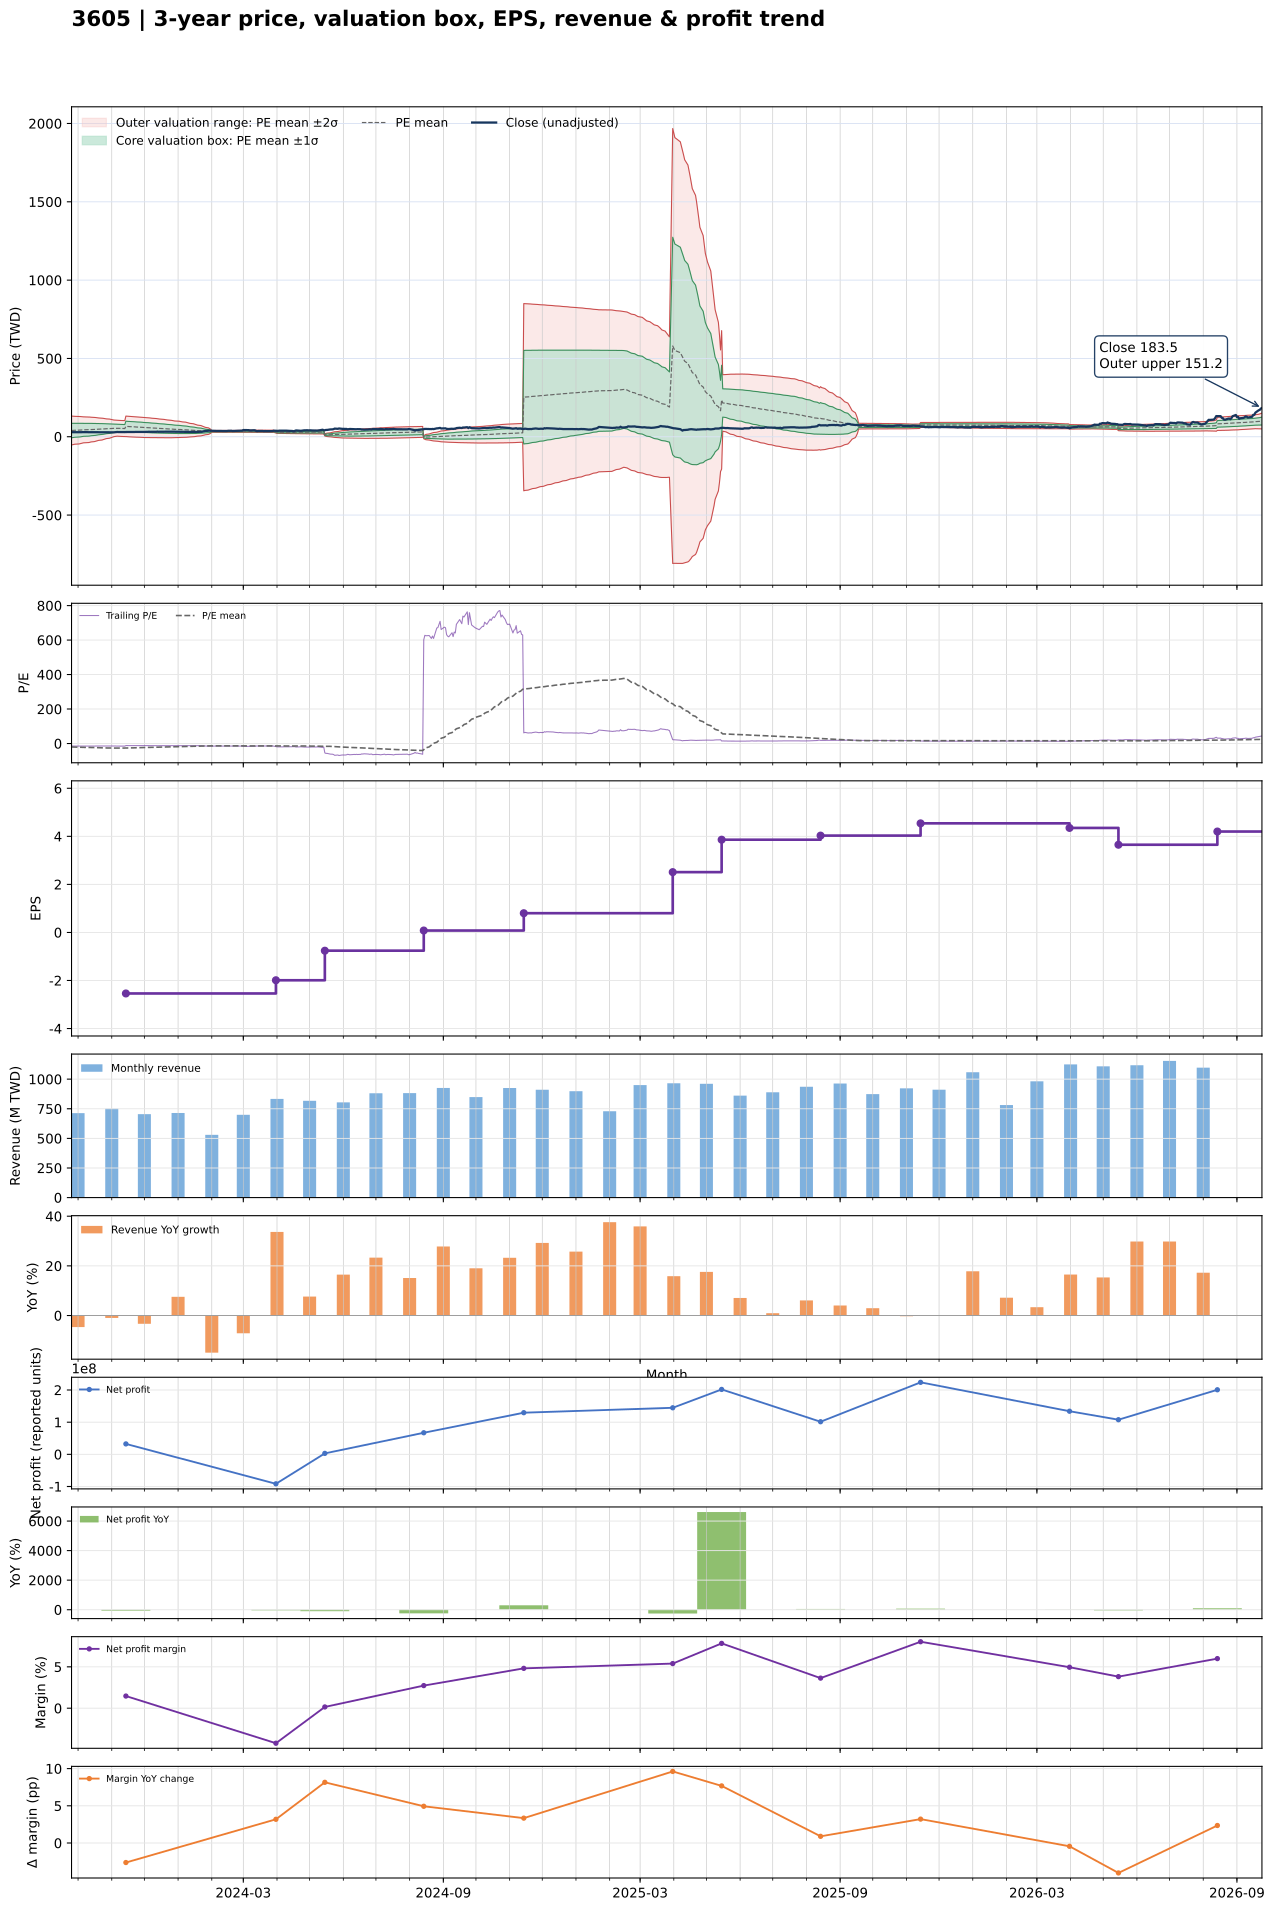

The file beside this chart, header and first rows:
date, close, available_date, period_end, ttm_eps, pe, pe_mean, pe_std, price_m2, price_m1, price_mean, price_p1, price_p2, forward_eps, forward_pe, forward_pe_mean, forward_pe_std, forward_price_m2, forward_price_m1, forward_price_mean, forward_price_p1, forward_price_p2
2023-09-25, 28.9, 2023-08-14, 2023-06-30, -1.98, -14.6, -20.08, 23.28, 131.9, 85.85, 39.75, -6.347, -52.44, , , , , , , , , 
2023-09-26, 28.8, 2023-08-14, 2023-06-30, -1.98, -14.55, -20.35, 23.01, 131.4, 85.86, 40.3, -5.266, -50.83, , , , , , , , , 
2023-09-27, 28.55, 2023-08-14, 2023-06-30, -1.98, -14.42, -20.63, 22.74, 130.9, 85.87, 40.84, -4.186, -49.21, , , , , , , , , 
2023-09-28, 28.6, 2023-08-14, 2023-06-30, -1.98, -14.44, -20.9, 22.46, 130.3, 85.86, 41.38, -3.094, -47.57, , , , , , , , , 
2023-10-02, 29, 2023-08-14, 2023-06-30, -1.98, -14.65, -21.18, 22.17, 129.7, 85.84, 41.93, -1.971, -45.88, , , , , , , , , 
2023-10-03, 29.25, 2023-08-14, 2023-06-30, -1.98, -14.77, -21.46, 21.88, 129.1, 85.8, 42.49, -0.8261, -44.14, , , , , , , , , 
2023-10-04, 29.15, 2023-08-14, 2023-06-30, -1.98, -14.72, -21.74, 21.57, 128.5, 85.75, 43.04, 0.3287, -42.38, , , , , , , , , 
2023-10-05, 29.45, 2023-08-14, 2023-06-30, -1.98, -14.87, -22.02, 21.25, 127.8, 85.68, 43.6, 1.511, -40.57, , , , , , , , , 
2023-10-06, 29.45, 2023-08-14, 2023-06-30, -1.98, -14.87, -22.3, 20.93, 127, 85.59, 44.15, 2.713, -38.73, , , , , , , , , 
2023-10-11, 29.1, 2023-08-14, 2023-06-30, -1.98, -14.7, -22.58, 20.6, 126.3, 85.49, 44.7, 3.922, -36.86, , , , , , , , , 
2023-10-12, 29.05, 2023-08-14, 2023-06-30, -1.98, -14.67, -22.86, 20.26, 125.5, 85.36, 45.26, 5.15, -34.96, , , , , , , , , 
2023-10-13, 29.05, 2023-08-14, 2023-06-30, -1.98, -14.67, -23.14, 19.9, 124.6, 85.22, 45.81, 6.399, -33.01, , , , , , , , , 
2023-10-16, 28.8, 2023-08-14, 2023-06-30, -1.98, -14.55, -23.41, 19.55, 123.8, 85.06, 46.36, 7.655, -31.05, , , , , , , , , 
2023-10-17, 28.8, 2023-08-14, 2023-06-30, -1.98, -14.55, -23.69, 19.19, 122.9, 84.89, 46.9, 8.912, -29.07, , , , , , , , , 
2023-10-18, 28.3, 2023-08-14, 2023-06-30, -1.98, -14.29, -23.96, 18.81, 121.9, 84.69, 47.44, 10.18, -27.07, , , , , , , , , 
2023-10-19, 28.4, 2023-08-14, 2023-06-30, -1.98, -14.34, -24.23, 18.44, 121, 84.47, 47.97, 11.46, -25.04, , , , , , , , , 
2023-10-20, 28.3, 2023-08-14, 2023-06-30, -1.98, -14.29, -24.49, 18.05, 120, 84.24, 48.5, 12.76, -22.98, , , , , , , , , 
2023-10-23, 28.3, 2023-08-14, 2023-06-30, -1.98, -14.29, -24.76, 17.65, 118.9, 83.98, 49.03, 14.08, -20.87, , , , , , , , , 
2023-10-24, 28.4, 2023-08-14, 2023-06-30, -1.98, -14.34, -25.03, 17.24, 117.8, 83.69, 49.56, 15.44, -18.69, , , , , , , , , 
2023-10-25, 28.6, 2023-08-14, 2023-06-30, -1.98, -14.44, -25.3, 16.8, 116.6, 83.37, 50.1, 16.83, -16.44, , , , , , , , , 
2023-10-26, 28.3, 2023-08-14, 2023-06-30, -1.98, -14.29, -25.57, 16.36, 115.4, 83.02, 50.63, 18.24, -14.15, , , , , , , , , 
2023-10-27, 28.35, 2023-08-14, 2023-06-30, -1.98, -14.32, -25.84, 15.9, 114.1, 82.64, 51.16, 19.68, -11.8, , , , , , , , , 
2023-10-30, 28.4, 2023-08-14, 2023-06-30, -1.98, -14.34, -26.11, 15.42, 112.7, 82.22, 51.69, 21.17, -9.361, , , , , , , , , 
2023-10-31, 28.3, 2023-08-14, 2023-06-30, -1.98, -14.29, -26.37, 14.92, 111.3, 81.76, 52.22, 22.68, -6.854, , , , , , , , , 
2023-11-01, 27.9, 2023-08-14, 2023-06-30, -1.98, -14.09, -26.63, 14.42, 109.9, 81.29, 52.73, 24.17, -4.384, , , , , , , , , 
2023-11-02, 28.25, 2023-08-14, 2023-06-30, -1.98, -14.27, -26.89, 13.91, 108.3, 80.78, 53.24, 25.7, -1.835, , , , , , , , , 
2023-11-03, 28.25, 2023-08-14, 2023-06-30, -1.98, -14.27, -27.15, 13.37, 106.7, 80.22, 53.76, 27.3, 0.8318, , , , , , , , , 
2023-11-06, 30.35, 2023-08-14, 2023-06-30, -1.98, -15.33, -27.42, 12.79, 104.9, 79.61, 54.29, 28.97, 3.647, , , , , , , , , 
2023-11-07, 29.7, 2023-08-14, 2023-06-30, -1.98, -15, -27.23, 12.81, 104.6, 79.27, 53.92, 28.57, 3.211, , , , , , , , , 
2023-11-08, 29.75, 2023-08-14, 2023-06-30, -1.98, -15.03, -27.04, 12.82, 104.3, 78.93, 53.55, 28.17, 2.789, , , , , , , , , 
2023-11-09, 29.65, 2023-08-14, 2023-06-30, -1.98, -14.97, -26.85, 12.82, 103.9, 78.55, 53.16, 27.77, 2.385, , , , , , , , , 
2023-11-10, 29.85, 2023-08-14, 2023-06-30, -1.98, -15.08, -26.66, 12.82, 103.6, 78.17, 52.78, 27.39, 2, , , , , , , , , 
2023-11-13, 29.75, 2023-08-14, 2023-06-30, -1.98, -15.03, -26.46, 12.82, 103.2, 77.77, 52.39, 27.01, 1.626, , , , , , , , , 
2023-11-14, 30.2, 2023-11-14, 2023-09-30, -2.54, -11.89, -26.24, 12.84, 131.8, 99.24, 66.64, 34.03, 1.428, , , , , , , , , 
2023-11-15, 30.2, 2023-11-14, 2023-09-30, -2.54, -11.89, -26.01, 12.85, 131.3, 98.7, 66.07, 33.43, 0.7912, , , , , , , , , 
2023-11-16, 30.15, 2023-11-14, 2023-09-30, -2.54, -11.87, -25.79, 12.86, 130.8, 98.16, 65.5, 32.83, 0.1694, , , , , , , , , 
2023-11-17, 30.1, 2023-11-14, 2023-09-30, -2.54, -11.85, -25.56, 12.87, 130.3, 97.61, 64.93, 32.25, -0.4322, , , , , , , , , 
2023-11-20, 30.15, 2023-11-14, 2023-09-30, -2.54, -11.87, -25.34, 12.87, 129.7, 97.05, 64.36, 31.67, -1.016, , , , , , , , , 
2023-11-21, 30.25, 2023-11-14, 2023-09-30, -2.54, -11.91, -25.11, 12.86, 129.1, 96.44, 63.78, 31.11, -1.558, , , , , , , , , 
2023-11-22, 30.15, 2023-11-14, 2023-09-30, -2.54, -11.87, -24.87, 12.84, 128.4, 95.79, 63.18, 30.56, -2.057, , , , , , , , , 
2023-11-23, 30.6, 2023-11-14, 2023-09-30, -2.54, -12.05, -24.64, 12.81, 127.7, 95.12, 62.57, 30.03, -2.517, , , , , , , , , 
2023-11-24, 30.75, 2023-11-14, 2023-09-30, -2.54, -12.11, -24.4, 12.78, 126.9, 94.45, 61.98, 29.51, -2.963, , , , , , , , , 
2023-11-27, 30.4, 2023-11-14, 2023-09-30, -2.54, -11.97, -24.17, 12.75, 126.2, 93.78, 61.39, 29, -3.395, , , , , , , , , 
2023-11-28, 30.55, 2023-11-14, 2023-09-30, -2.54, -12.03, -23.93, 12.71, 125.4, 93.07, 60.78, 28.5, -3.785, , , , , , , , , 
2023-11-29, 30.7, 2023-11-14, 2023-09-30, -2.54, -12.09, -23.7, 12.67, 124.5, 92.36, 60.19, 28.02, -4.155, , , , , , , , , 
2023-11-30, 30.7, 2023-11-14, 2023-09-30, -2.54, -12.09, -23.46, 12.62, 123.7, 91.65, 59.6, 27.54, -4.513, , , , , , , , , 
2023-12-01, 30.85, 2023-11-14, 2023-09-30, -2.54, -12.15, -23.23, 12.57, 122.9, 90.94, 59.01, 27.08, -4.85, , , , , , , , , 
2023-12-04, 31.2, 2023-11-14, 2023-09-30, -2.54, -12.28, -23, 12.52, 122, 90.21, 58.42, 26.63, -5.154, , , , , , , , , 
2023-12-05, 32.05, 2023-11-14, 2023-09-30, -2.54, -12.62, -22.78, 12.46, 121.1, 89.49, 57.85, 26.21, -5.428, , , , , , , , , 
2023-12-06, 31.55, 2023-11-14, 2023-09-30, -2.54, -12.42, -22.54, 12.39, 120.2, 88.72, 57.26, 25.8, -5.662, , , , , , , , , 
2023-12-07, 31.35, 2023-11-14, 2023-09-30, -2.54, -12.34, -22.31, 12.31, 119.2, 87.93, 56.66, 25.4, -5.868, , , , , , , , , 
2023-12-08, 31.75, 2023-11-14, 2023-09-30, -2.54, -12.5, -22.08, 12.23, 118.2, 87.14, 56.08, 25.01, -6.048, , , , , , , , , 
2023-12-11, 31.55, 2023-11-14, 2023-09-30, -2.54, -12.42, -21.85, 12.15, 117.2, 86.35, 55.49, 24.64, -6.222, , , , , , , , , 
2023-12-12, 31.6, 2023-11-14, 2023-09-30, -2.54, -12.44, -21.62, 12.07, 116.2, 85.57, 54.92, 24.27, -6.383, , , , , , , , , 
2023-12-13, 33, 2023-11-14, 2023-09-30, -2.54, -12.99, -21.4, 11.98, 115.2, 84.78, 54.35, 23.93, -6.497, , , , , , , , , 
2023-12-14, 31.7, 2023-11-14, 2023-09-30, -2.54, -12.48, -21.17, 11.88, 114.1, 83.94, 53.77, 23.59, -6.579, , , , , , , , , 
2023-12-15, 32.2, 2023-11-14, 2023-09-30, -2.54, -12.68, -20.94, 11.78, 113, 83.1, 53.19, 23.28, -6.636, , , , , , , , , 
2023-12-18, 32.45, 2023-11-14, 2023-09-30, -2.54, -12.78, -20.72, 11.67, 111.9, 82.27, 52.62, 22.97, -6.684, , , , , , , , , 
2023-12-19, 33, 2023-11-14, 2023-09-30, -2.54, -12.99, -20.5, 11.57, 110.8, 81.44, 52.06, 22.68, -6.694, , , , , , , , , 
2023-12-20, 33.45, 2023-11-14, 2023-09-30, -2.54, -13.17, -20.28, 11.45, 109.7, 80.59, 51.5, 22.41, -6.675, , , , , , , , , 
... 669 more rows
